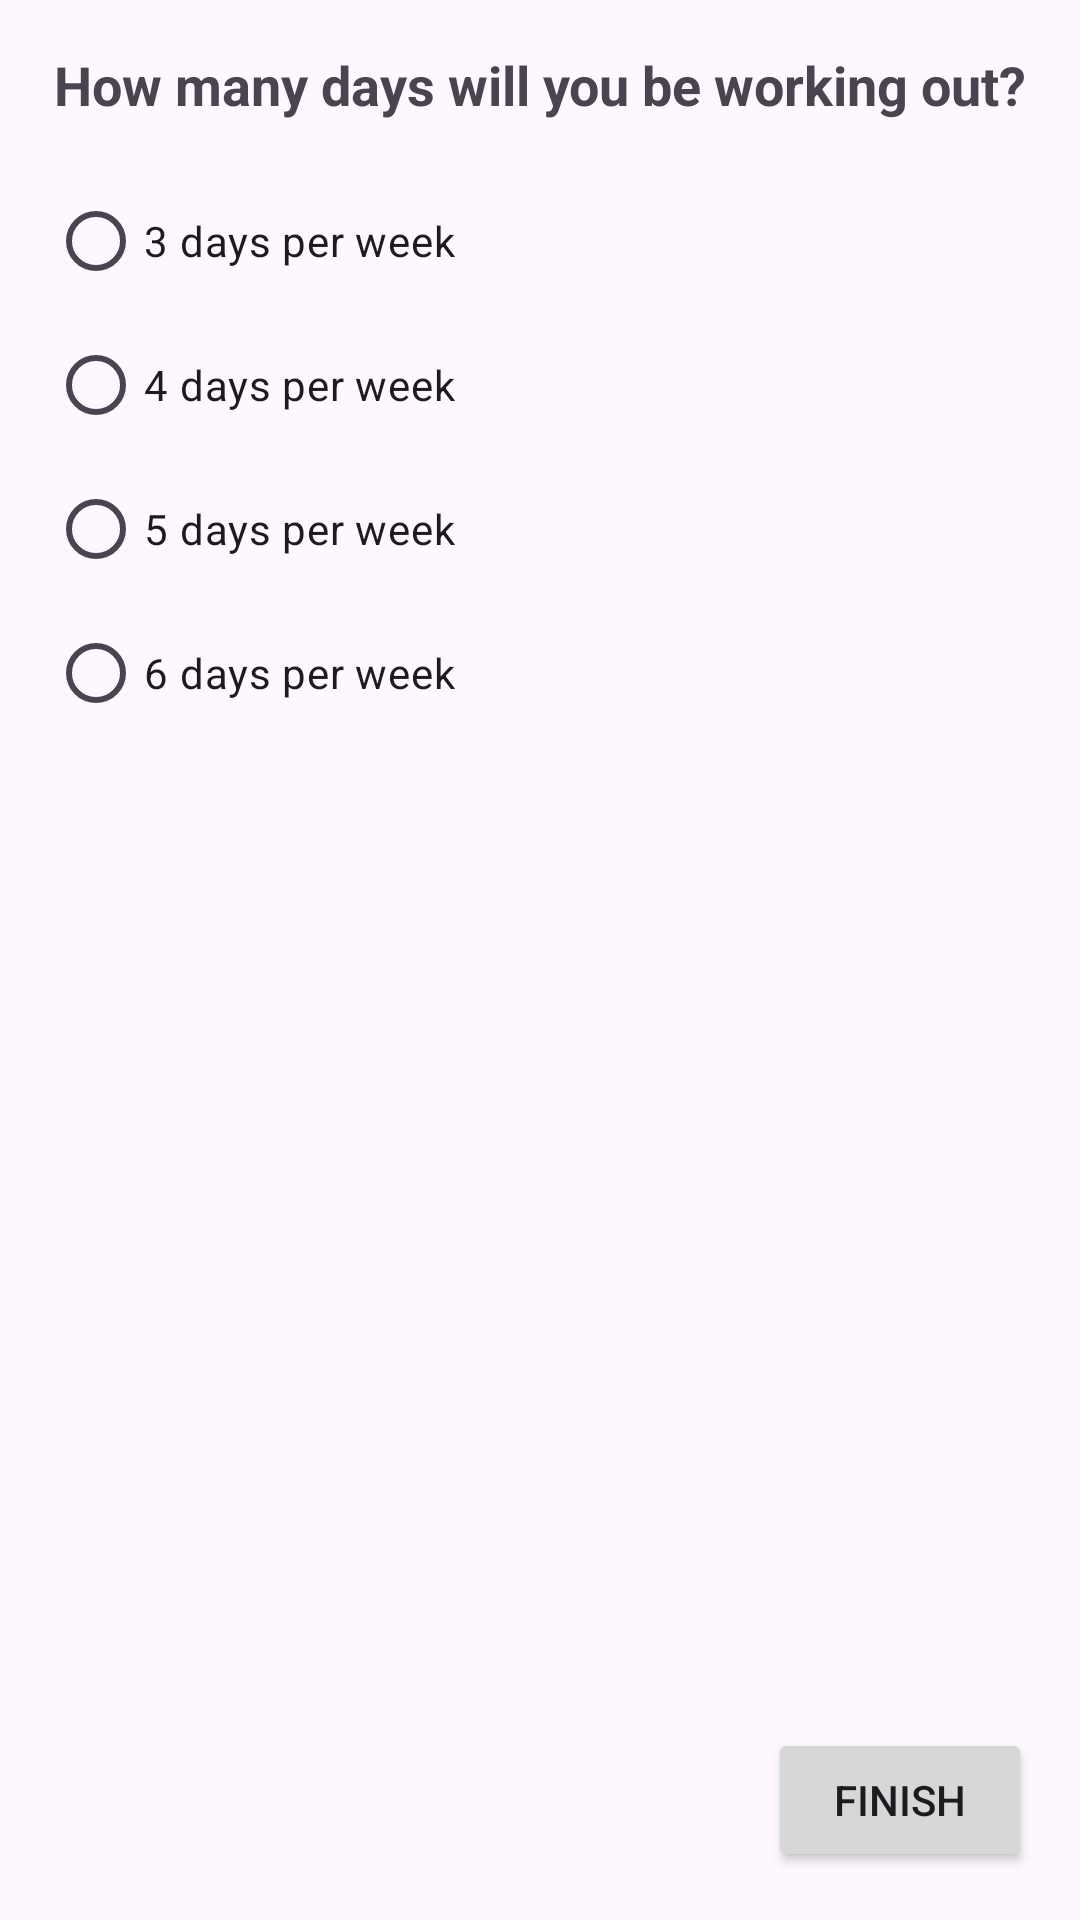

Reconstruct the res/layout file that produces this screen, plus the resources it refers to.
<!-- AndroidManifest.xml: application theme Theme.CustomWorkoutApp -->
<!-- res/layout/fragment_frequency.xml -->
<?xml version="1.0" encoding="utf-8"?>
<androidx.constraintlayout.widget.ConstraintLayout
    xmlns:android="http://schemas.android.com/apk/res/android"
    xmlns:app="http://schemas.android.com/apk/res-auto"
    android:layout_width="match_parent"
    android:layout_height="match_parent"
    xmlns:tools="http://schemas.android.com/tools">

    
    <TextView
        android:id="@+id/title_frequency"
        android:layout_width="wrap_content"
        android:layout_height="wrap_content"
        android:text="How many days will you be working out?"
        android:textSize="18sp"
        android:textStyle="bold"
        android:layout_marginTop="16dp"
        app:layout_constraintTop_toTopOf="parent"
        app:layout_constraintStart_toStartOf="parent"
        app:layout_constraintEnd_toEndOf="parent"
        android:layout_marginStart="16dp"
        android:layout_marginEnd="16dp"/>

    
    <RadioGroup
        android:id="@+id/frequency_radio_group"
        android:layout_width="wrap_content"
        android:layout_height="wrap_content"
        android:layout_marginTop="16dp"
        app:layout_constraintTop_toBottomOf="@+id/title_frequency"
        app:layout_constraintStart_toStartOf="parent"
        android:layout_marginStart="16dp">

        
        <RadioButton
            android:id="@+id/radio_3_days"
            android:layout_width="wrap_content"
            android:layout_height="wrap_content"
            android:text="3 days per week"/>

        
        <RadioButton
            android:id="@+id/radio_4_days"
            android:layout_width="wrap_content"
            android:layout_height="wrap_content"
            android:text="4 days per week"/>

        
        <RadioButton
            android:id="@+id/radio_5_days"
            android:layout_width="wrap_content"
            android:layout_height="wrap_content"
            android:text="5 days per week"/>

        
        <RadioButton
            android:id="@+id/radio_6_days"
            android:layout_width="wrap_content"
            android:layout_height="wrap_content"
            android:text="6 days per week"/>

    </RadioGroup>

    
    <Button
        android:id="@+id/btn_finish_frequency"
        android:layout_width="wrap_content"
        android:layout_height="wrap_content"
        android:text="Finish"
        app:layout_constraintBottom_toBottomOf="parent"
        app:layout_constraintEnd_toEndOf="parent"
        android:layout_margin="16dp"/>

</androidx.constraintlayout.widget.ConstraintLayout>
<!-- resources referenced by this layout -->
<resources>
  <style name="Theme.CustomWorkoutApp" parent="Base.Theme.CustomWorkoutApp" />
  <style name="Base.Theme.CustomWorkoutApp" parent="Theme.Material3.DayNight.NoActionBar">
          
          
      </style>
</resources>
